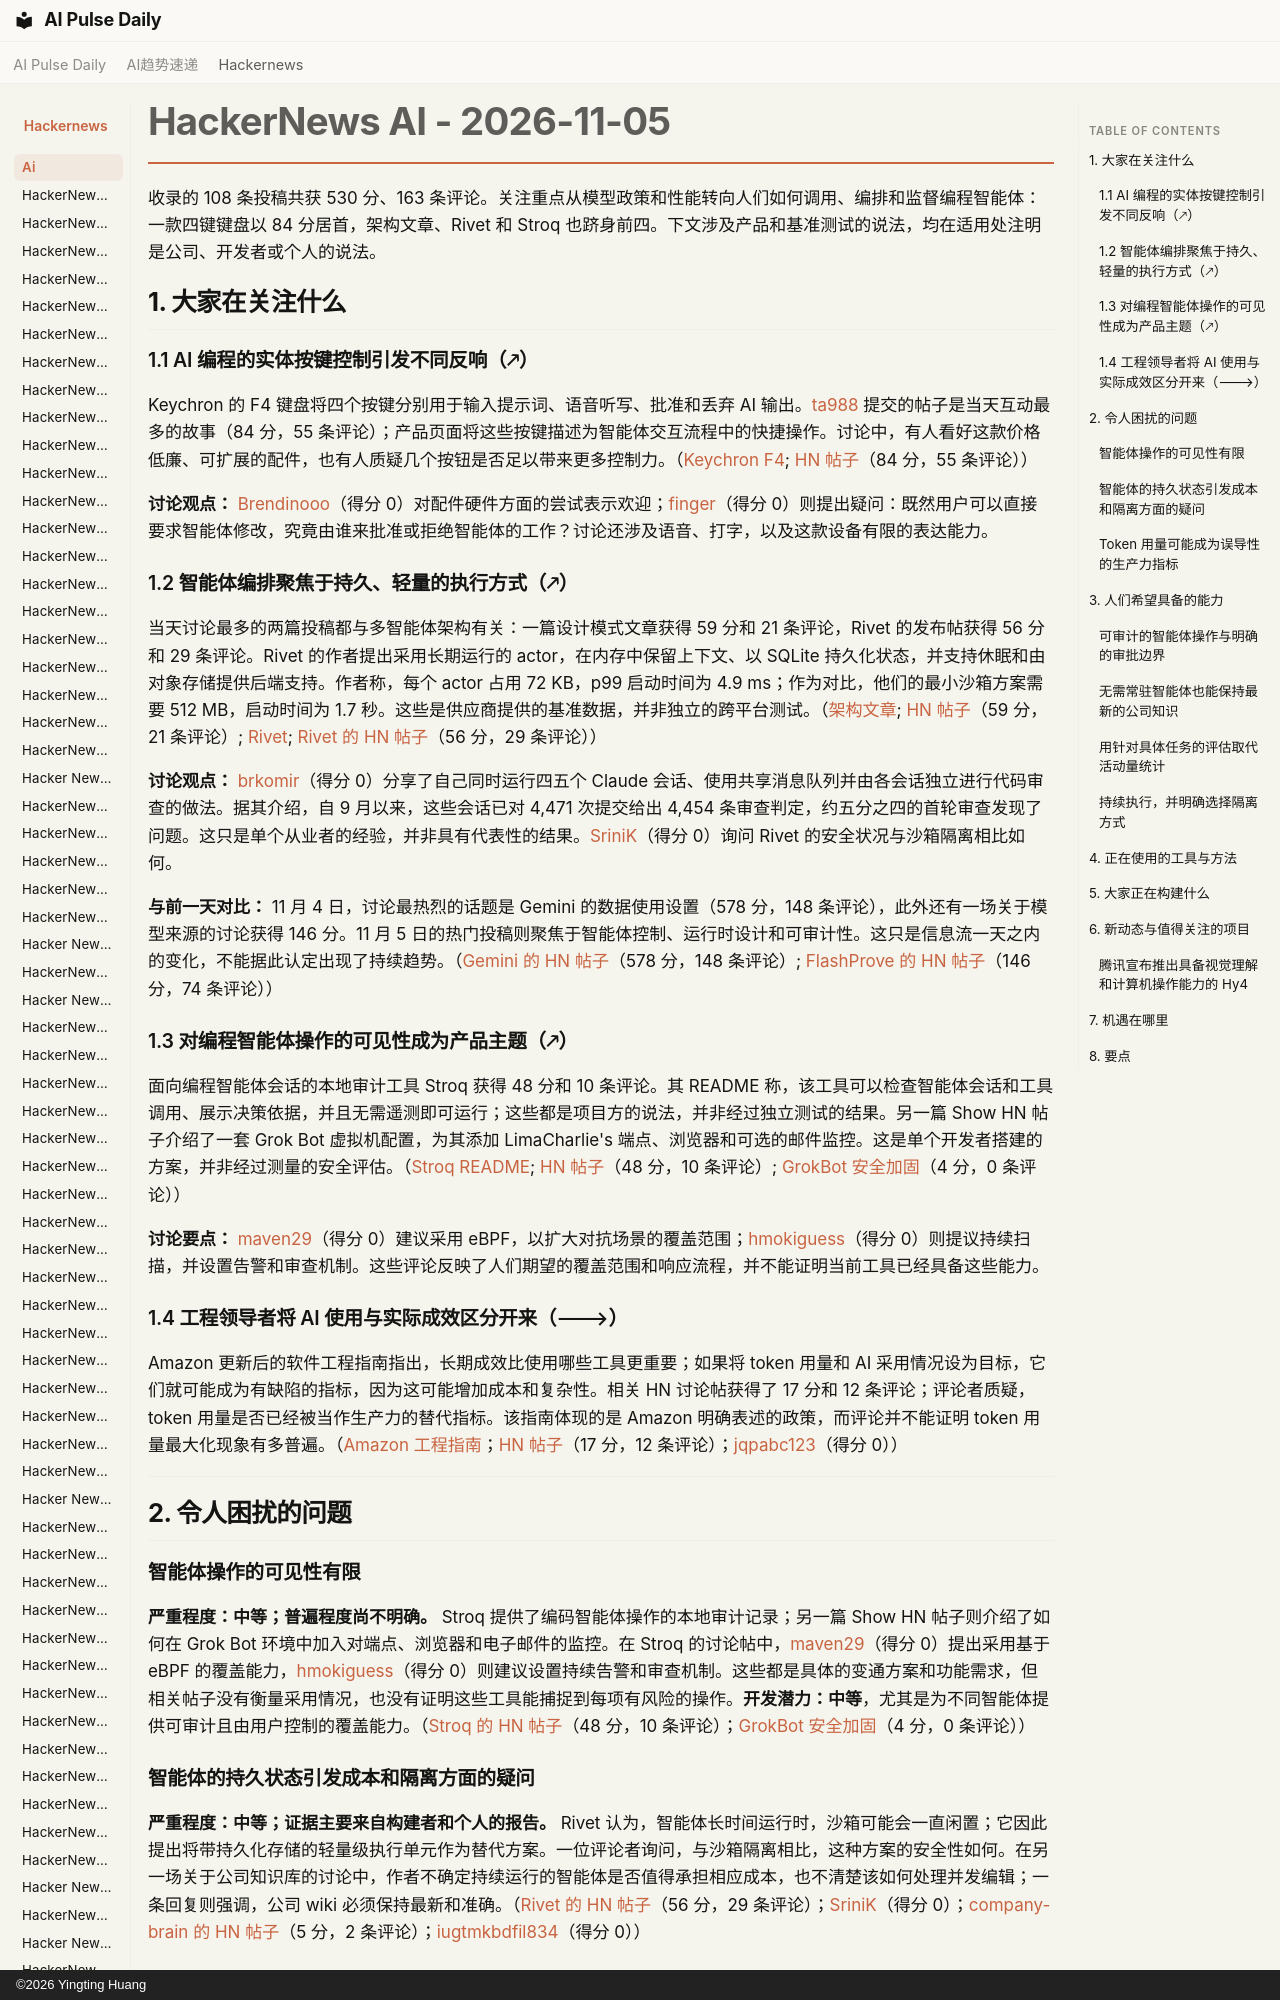

repository: vibewatch/vibewatch.github.io · page: hackernews/ai/2026-11-05.zh/index.html · generator: mkdocs · copyright: ©2026 Yingting Huang

# HackerNews AI - 2026-11-05

收录的 108 条投稿共获 530 分、163 条评论。关注重点从模型政策和性能转向人们如何调用、编排和监督编程智能体：一款四键键盘以 84 分居首，架构文章、Rivet 和 Stroq 也跻身前四。下文涉及产品和基准测试的说法，均在适用处注明是公司、开发者或个人的说法。

## 1. 大家在关注什么

### 1.1 AI 编程的实体按键控制引发不同反响（🡕）

Keychron 的 F4 键盘将四个按键分别用于输入提示词、语音听写、批准和丢弃 AI 输出。[ta988](https://news.ycombinator.com/user?id=ta988) 提交的帖子是当天互动最多的故事（84 分，55 条评论）；产品页面将这些按键描述为智能体交互流程中的快捷操作。讨论中，有人看好这款价格低廉、可扩展的配件，也有人质疑几个按钮是否足以带来更多控制力。（[Keychron F4](https://www.keychron.com/products/keychron-f4-he-8k-vibe-coding-keypad); [HN 帖子](https://news.ycombinator.com/item?id=50381302)（84 分，55 条评论））

**讨论观点：** [Brendinooo](https://news.ycombinator.com/user?id=Brendinooo)（得分 0）对配件硬件方面的尝试表示欢迎；[finger](https://news.ycombinator.com/user?id=finger)（得分 0）则提出疑问：既然用户可以直接要求智能体修改，究竟由谁来批准或拒绝智能体的工作？讨论还涉及语音、打字，以及这款设备有限的表达能力。

### 1.2 智能体编排聚焦于持久、轻量的执行方式（🡕）

当天讨论最多的两篇投稿都与多智能体架构有关：一篇设计模式文章获得 59 分和 21 条评论，Rivet 的发布帖获得 56 分和 29 条评论。Rivet 的作者提出采用长期运行的 actor，在内存中保留上下文、以 SQLite 持久化状态，并支持休眠和由对象存储提供后端支持。作者称，每个 actor 占用 72 KB，p99 启动时间为 4.9 ms；作为对比，他们的最小沙箱方案需要 512 MB，启动时间为 1.7 秒。这些是供应商提供的基准数据，并非独立的跨平台测试。（[架构文章](https://kadhar.dev/blog/multi-agent-systems-from-scratch); [HN 帖子](https://news.ycombinator.com/item?id=50380658)（59 分，21 条评论）; [Rivet](https://github.com/rivet-dev/rivet); [Rivet 的 HN 帖子](https://news.ycombinator.com/item?id=50381687)（56 分，29 条评论））

**讨论观点：** [brkomir](https://news.ycombinator.com/user?id=brkomir)（得分 0）分享了自己同时运行四五个 Claude 会话、使用共享消息队列并由各会话独立进行代码审查的做法。据其介绍，自 9 月以来，这些会话已对 4,471 次提交给出 4,454 条审查判定，约五分之四的首轮审查发现了问题。这只是单个从业者的经验，并非具有代表性的结果。[SriniK](https://news.ycombinator.com/user?id=SriniK)（得分 0）询问 Rivet 的安全状况与沙箱隔离相比如何。

**与前一天对比：** 11 月 4 日，讨论最热烈的话题是 Gemini 的数据使用设置（578 分，148 条评论），此外还有一场关于模型来源的讨论获得 146 分。11 月 5 日的热门投稿则聚焦于智能体控制、运行时设计和可审计性。这只是信息流一天之内的变化，不能据此认定出现了持续趋势。（[Gemini 的 HN 帖子](https://news.ycombinator.com/item?id=50363461)（578 分，148 条评论）; [FlashProve 的 HN 帖子](https://news.ycombinator.com/item?id=50368626)（146 分，74 条评论））
